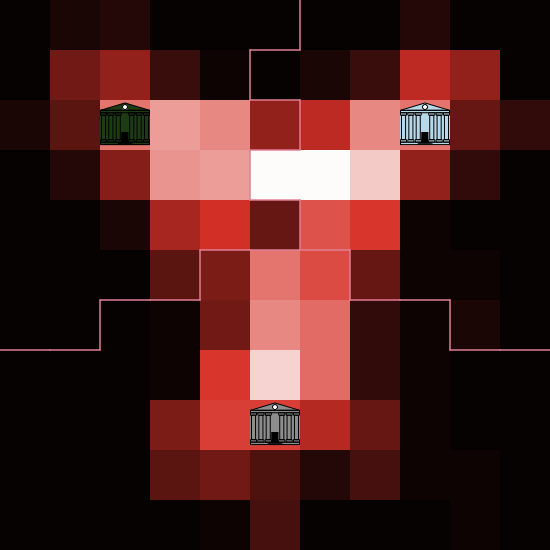

The table this chart was drawn from, first rows:
x; y; freq
-5; -5; 0
-5; -4; 0
-5; -3; 0
-5; -2; 0
-5; -1; 0
-5; 0; 0
-5; 1; 0
-5; 2; 0
-5; 3; 0.04
-5; 4; 0
-5; 5; 0
-4; -5; 0
-4; -4; 0
-4; -3; 0
-4; -2; 0
-4; -1; 0
-4; 0; 0
-4; 1; 0
-4; 2; 0.06
-4; 3; 0.16
-4; 4; 0.2
-4; 5; 0.04
-3; -5; 0
-3; -4; 0
-3; -3; 0
-3; -2; 0
-3; -1; 0
-3; 0; 0
-3; 1; 0.04
-3; 2; 0.24
-3; 3; 0.52
-3; 4; 0.26
-3; 5; 0.06
-2; -5; 0
-2; -4; 0.16
-2; -3; 0.22
-2; -2; 0.02
-2; -1; 0.02
-2; 0; 0.16
-2; 1; 0.3
-2; 2; 0.58
-2; 3; 0.6
-2; 4; 0.1
-2; 5; 0
-1; -5; 0.02
-1; -4; 0.2
-1; -3; 0.42
-1; -2; 0.4
-1; -1; 0.2
-1; 0; 0.22
-1; 1; 0.38
-1; 2; 0.6
-1; 3; 0.56
-1; 4; 0.02
-1; 5; 0
0; -5; 0.12
0; -4; 0.14
0; -3; 0.42
0; -2; 0.7
0; -1; 0.56
... 61 more rows
